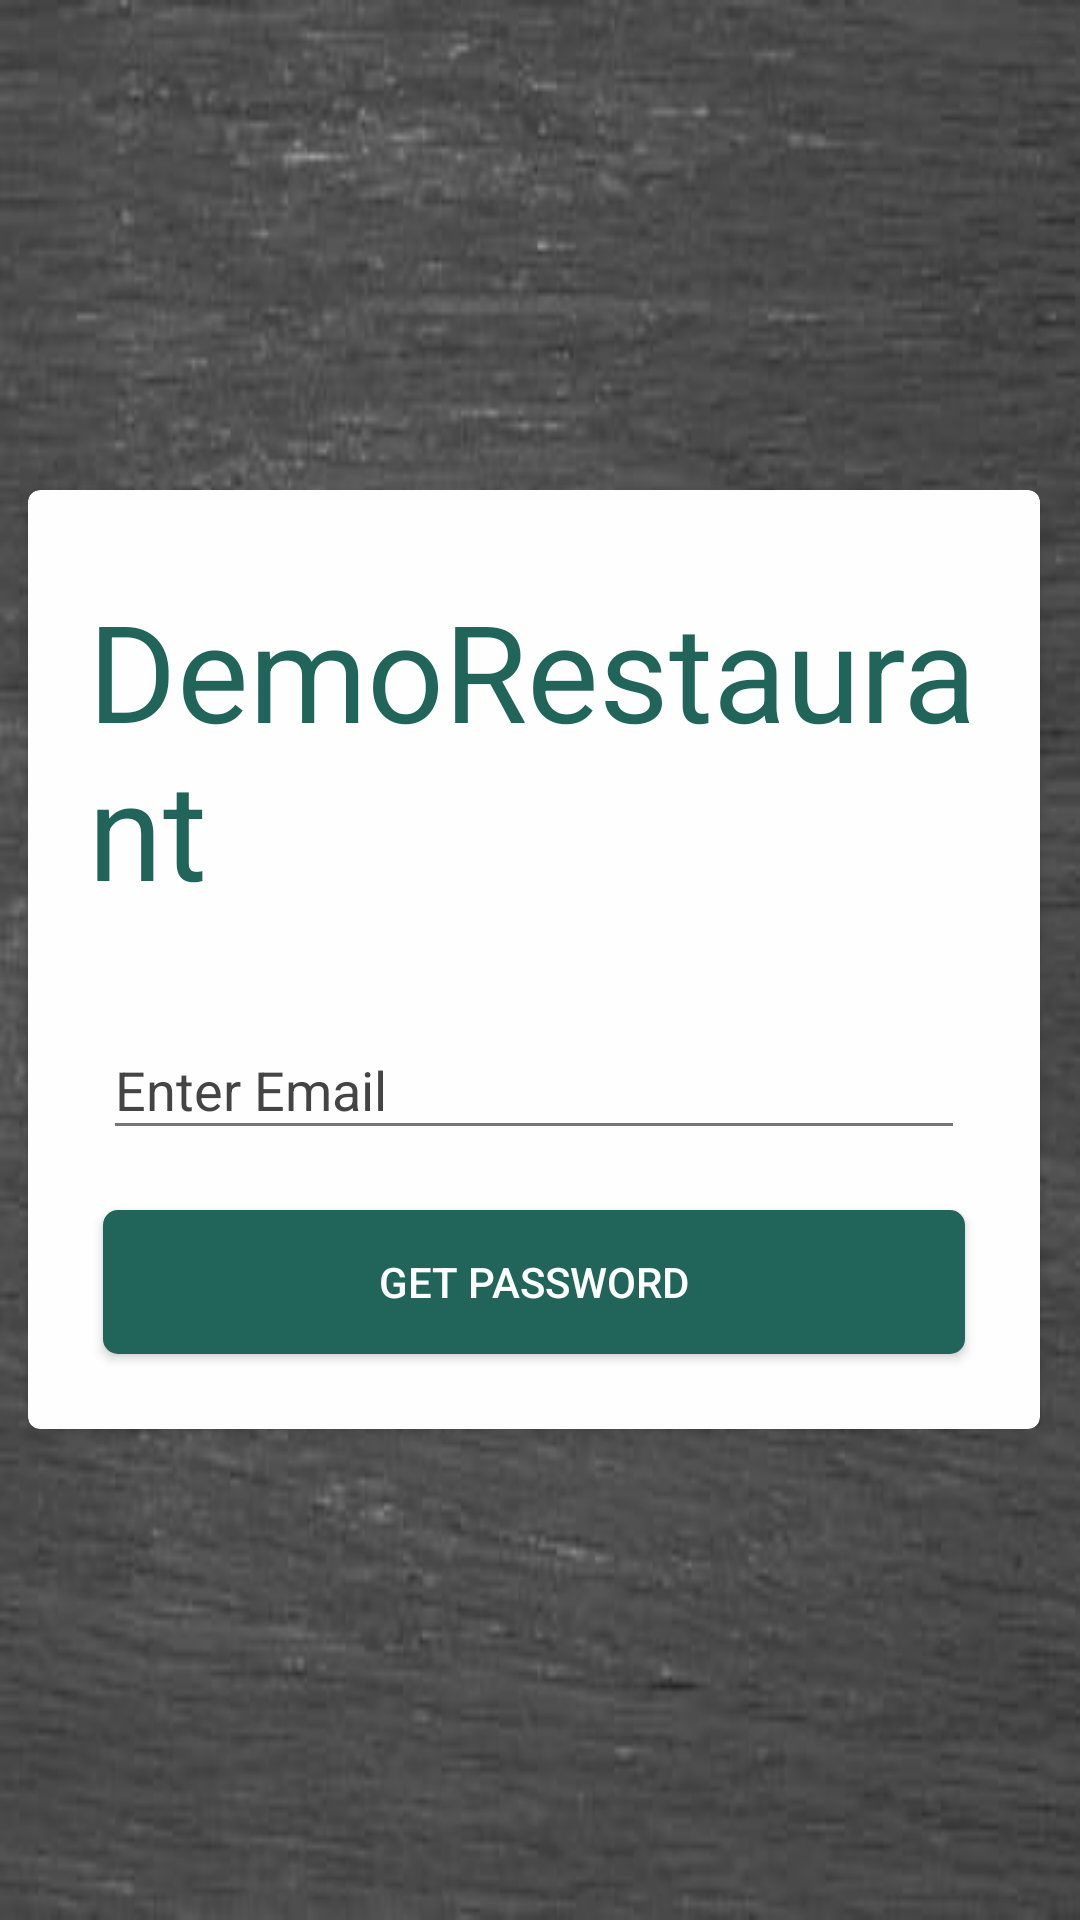

Here is an Android app screen rendered from its layout file. Give the layout XML and the strings, colors and styles it references.
<!-- AndroidManifest.xml: application theme AppTheme -->
<!-- res/layout/activity_forgot_password.xml -->
<?xml version="1.0" encoding="utf-8"?>
<RelativeLayout xmlns:android="http://schemas.android.com/apk/res/android"
    xmlns:app="http://schemas.android.com/apk/res-auto"
    xmlns:tools="http://schemas.android.com/tools"
    android:layout_width="match_parent"
    android:layout_height="match_parent"
    xmlns:fancy="http://schemas.android.com/apk/res-auto"
    android:gravity="center"
                xmlns:card_view="http://schemas.android.com/apk/res-auto"
                android:background="@drawable/bg_texture"
                android:alpha="0.9">

    <ScrollView
        android:layout_width="match_parent"
        android:layout_height="wrap_content"
        android:scrollbars="vertical"
        android:scrollbarStyle="insideInset">

        <LinearLayout
                android:layout_width="match_parent"
                android:layout_height="match_parent"
                android:gravity="center"
                android:layout_gravity="center"
                android:orientation="vertical"
                android:padding="5dp">
        <android.support.v7.widget.CardView
                android:id="@+id/cv"
                android:layout_width="match_parent"
                android:layout_height="wrap_content"
                android:foreground="?android:attr/selectableItemBackground"
                app:cardCornerRadius="4dp"
                card_view:cardElevation="3sp"
                card_view:cardUseCompatPadding="true"
                android:layout_below="@+id/toolbar">
        <LinearLayout
            android:layout_width="match_parent"
            android:layout_height="wrap_content"
            android:padding="20dp"
            android:gravity="center"
            android:theme="@style/AppTheme"
            android:orientation="vertical">

            <TextView
                android:layout_marginTop="10dp"
                android:textColor="@color/colorPrimaryDark"
                android:textSize="45sp"
                android:id="@+id/appname_tv"
                android:layout_width="wrap_content"
                android:layout_height="wrap_content"
                android:layout_below="@id/logo"
                android:text="@string/app_name"
                android:layout_marginBottom="20dp"
                android:layout_centerHorizontal="true"/>

            <android.support.design.widget.TextInputLayout
                    android:id="@+id/input_layout_email"
                    android:layout_width="match_parent"
                    android:textColorHint="@color/colorAccent"
                    android:layout_height="wrap_content"
                    android:padding="5dp">

                <EditText
                    android:id="@+id/forgotpassemail"
                    android:layout_width="match_parent"
                    android:layout_height="wrap_content"
                    android:hint="Enter Email"
                    android:textColor="@color/colorAccent"/>

            </android.support.design.widget.TextInputLayout>


            <LinearLayout
                android:layout_width="match_parent"
                android:layout_height="wrap_content"
                android:gravity="center_horizontal"
                android:layout_marginTop="10dp"
                android:orientation="horizontal">

                <Button
                    android:layout_width="match_parent"
                    android:layout_height="wrap_content"
                    android:id="@+id/sendotp"
                    android:textColor="@color/white"
                    android:layout_margin="5dp"
                    android:text="Get Password"
                    style="@style/AppTheme.RoundedCornerMaterialButton" />

            </LinearLayout>
        </LinearLayout>
        </android.support.v7.widget.CardView>
        </LinearLayout>
    </ScrollView>

</RelativeLayout>
<!-- resources referenced by this layout -->
<resources>
  <color name="colorAccent">#313030</color>
  <color name="colorPrimaryDark">#085449</color>
  <color name="white">#FFFFFF</color>
  <!-- drawable bg_texture: jpg bitmap (drawable, 16662 bytes) -->
  <string name="app_name">DemoRestaurant</string>
  <style name="AppTheme" parent="Theme.AppCompat.Light.NoActionBar">
          
          <item name="colorPrimary">@color/colorPrimary</item>
          <item name="colorPrimaryDark">@color/colorPrimaryDark</item>
          <item name="colorAccent">@color/colorAccent</item>
  
      </style>
  <style name="AppTheme.RoundedCornerMaterialButton" parent="Widget.AppCompat.Button.Colored">
          <item name="android:background">@drawable/rounded_shape</item>
          <item name="colorButtonNormal">@color/colorPrimaryDark</item>
          <item name="colorControlHighlight">@color/colorPrimary</item>
          <item name="android:textColor">@color/colorAccent</item>
          <item name="android:paddingLeft">20dp</item>
          <item name="android:paddingRight">20dp</item>
      </style>
  <color name="colorPrimary">#159b87</color>
  <!-- drawable rounded_shape (drawable-v24) -->
  <shape
      xmlns:android="http://schemas.android.com/apk/res/android"
      android:shape="rectangle"   >
  
      <solid
          android:color="@color/colorPrimaryDark" >
      </solid>
  
      <corners
          android:radius="5dp"   >
      </corners>
  
  </shape>
</resources>
